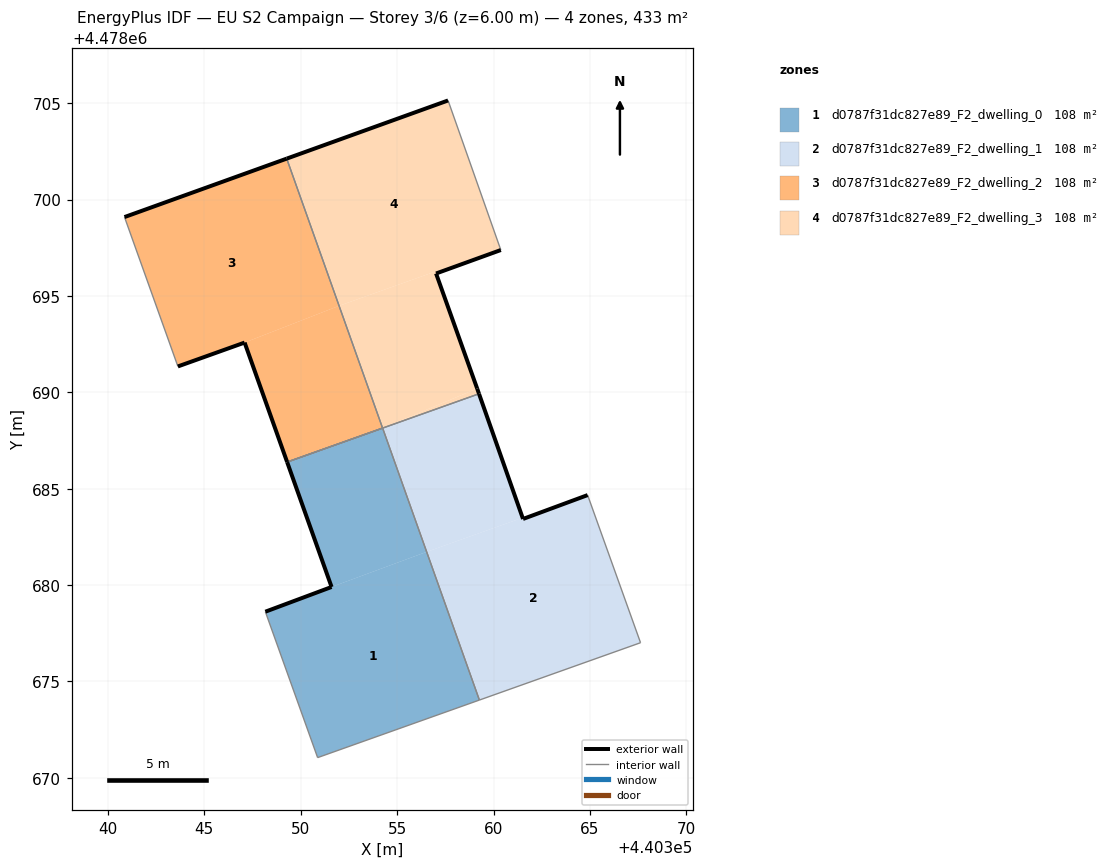
=== STOREY PLAN SPEC (per zone: floor XY polygon, exterior-wall plan segments, windows/doors) ===
zone 1: d0787f31dc827e89_F2_dwelling_0  (108.3 m²)
  floor: (440359.27, 4478674.04) (440356.53, 4478681.72) (440351.60, 4478679.90) (440348.16, 4478678.62) (440350.88, 4478671.05)
  floor: (440356.53, 4478681.72) (440354.25, 4478688.14) (440349.29, 4478686.38) (440351.60, 4478679.90)
  exterior wall: (440351.60, 4478679.90) – (440349.29, 4478686.38)  [6.9 m]
  exterior wall: (440348.16, 4478678.62) – (440351.60, 4478679.90)  [3.7 m]
  interior walls: 4
zone 2: d0787f31dc827e89_F2_dwelling_1  (108.3 m²)
  floor: (440361.51, 4478683.50) (440359.25, 4478689.92) (440354.25, 4478688.14) (440356.53, 4478681.73)
  floor: (440367.63, 4478677.01) (440364.88, 4478684.67) (440361.53, 4478683.43) (440361.51, 4478683.50) (440356.53, 4478681.73) (440359.27, 4478674.04)
  exterior wall: (440359.25, 4478689.92) – (440361.53, 4478683.43)  [6.9 m]
  exterior wall: (440361.53, 4478683.43) – (440364.88, 4478684.67)  [3.6 m]
  interior walls: 4
zone 3: d0787f31dc827e89_F2_dwelling_2  (108.2 m²)
  floor: (440351.99, 4478694.49) (440349.27, 4478702.12) (440340.86, 4478699.09) (440343.63, 4478691.34) (440347.09, 4478692.58)
  floor: (440352.04, 4478687.36) (440349.29, 4478686.39) (440349.29, 4478686.38)
  floor: (440354.25, 4478688.15) (440351.99, 4478694.49) (440347.09, 4478692.58) (440349.29, 4478686.39)
  exterior wall: (440340.86, 4478699.09) – (440349.27, 4478702.12)  [8.9 m]
  exterior wall: (440349.29, 4478686.38) – (440347.09, 4478692.58)  [6.6 m]
  exterior wall: (440347.09, 4478692.58) – (440343.63, 4478691.34)  [3.7 m]
  interior walls: 3
zone 4: d0787f31dc827e89_F2_dwelling_3  (108.3 m²)
  floor: (440360.35, 4478697.47) (440357.64, 4478705.14) (440349.27, 4478702.13) (440351.99, 4478694.49)
  floor: (440359.15, 4478690.20) (440357.02, 4478696.17) (440360.38, 4478697.38) (440360.35, 4478697.47) (440351.99, 4478694.49) (440354.25, 4478688.15)
  floor: (440359.25, 4478689.92) (440359.15, 4478690.20) (440354.25, 4478688.15)
  exterior wall: (440349.27, 4478702.12) – (440357.64, 4478705.14)  [8.9 m]
  exterior wall: (440360.38, 4478697.38) – (440357.02, 4478696.17)  [3.6 m]
  exterior wall: (440357.02, 4478696.17) – (440359.15, 4478690.20)  [6.3 m]
  exterior wall: (440359.15, 4478690.20) – (440359.25, 4478689.92)  [0.3 m]
  interior walls: 5

=== DERIVED (storey summary) ===
Building: EU S2 Campaign
Storey: 3 of 6  (floor level z = 6.00 m)
Storey gross floor area: 433.0 m²
Zones on this storey: 4
  - d0787f31dc827e89_F2_dwelling_0: floor 108.3 m²; exterior wall 10.5 m (31.6 m²); WWR 0.0%
  - d0787f31dc827e89_F2_dwelling_1: floor 108.3 m²; exterior wall 10.5 m (31.4 m²); WWR 0.0%
  - d0787f31dc827e89_F2_dwelling_2: floor 108.2 m²; exterior wall 19.2 m (57.6 m²); WWR 0.0%
  - d0787f31dc827e89_F2_dwelling_3: floor 108.3 m²; exterior wall 19.1 m (57.3 m²); WWR 0.0%
Zone adjacency (shared interzone walls):
  - d0787f31dc827e89_F2_dwelling_0 ↔ d0787f31dc827e89_F2_dwelling_1
  - d0787f31dc827e89_F2_dwelling_0 ↔ d0787f31dc827e89_F2_dwelling_3
  - d0787f31dc827e89_F2_dwelling_1 ↔ d0787f31dc827e89_F2_dwelling_3
  - d0787f31dc827e89_F2_dwelling_2 ↔ d0787f31dc827e89_F2_dwelling_3